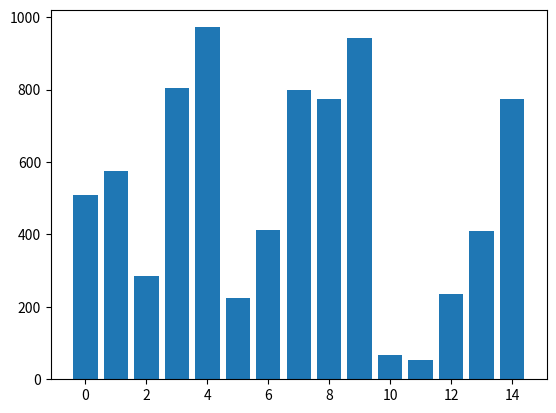
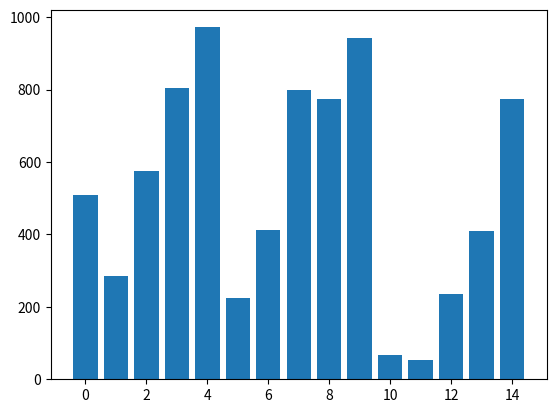
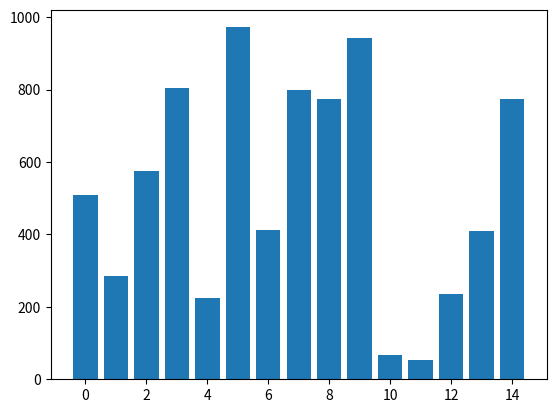
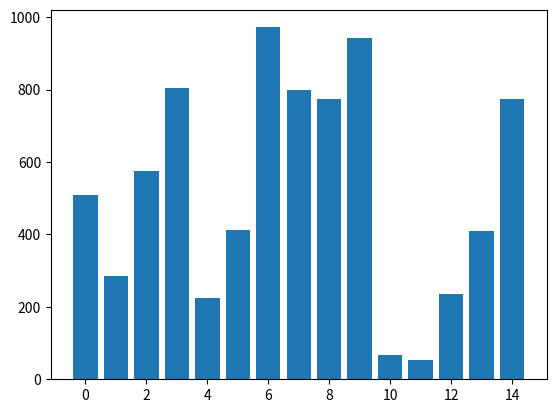
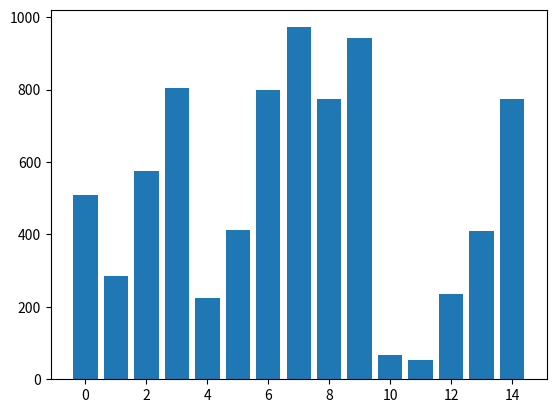
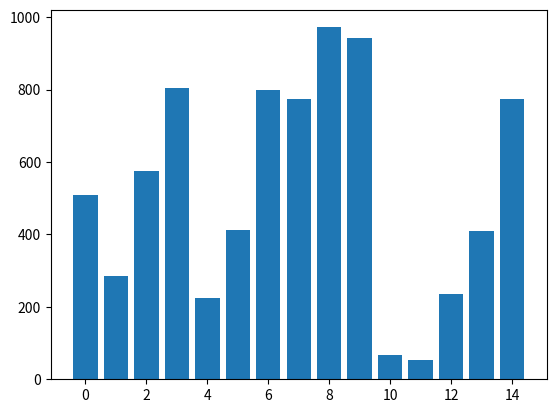
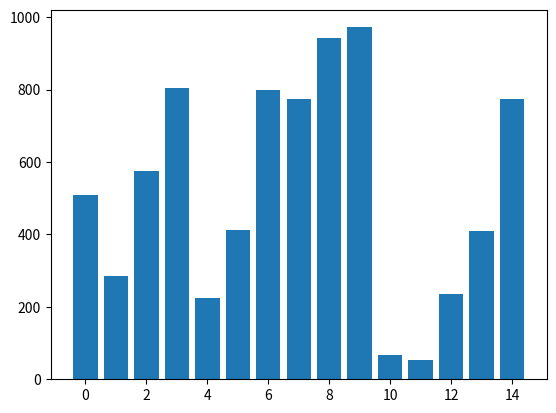
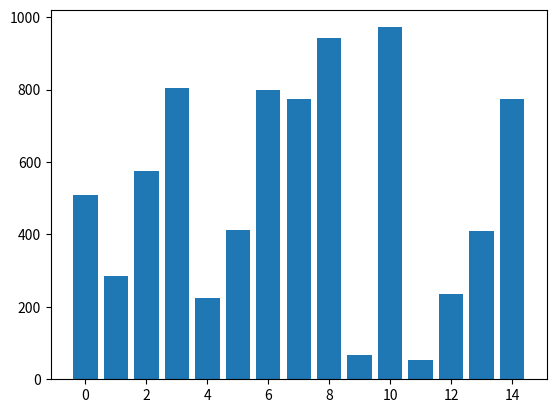
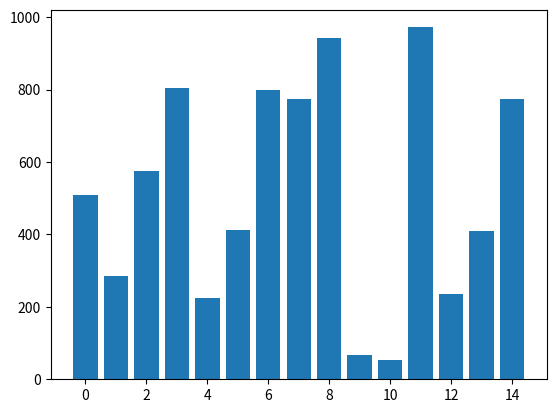
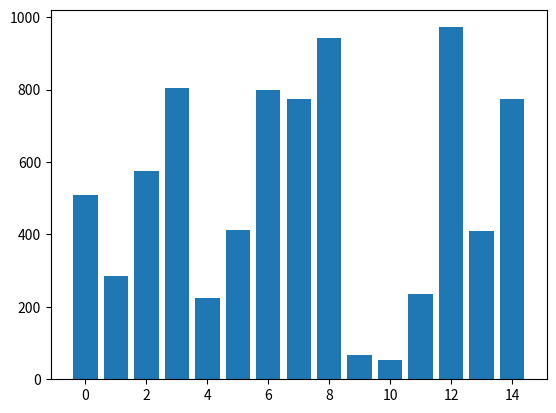
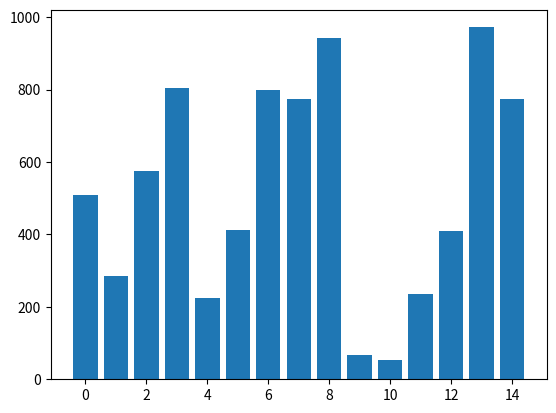
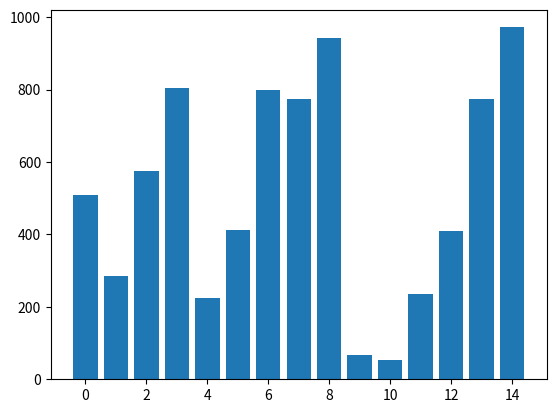
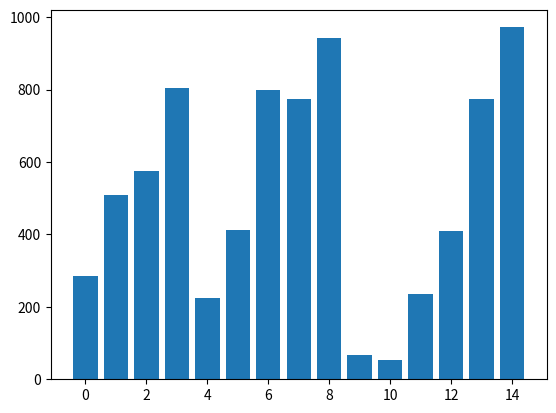
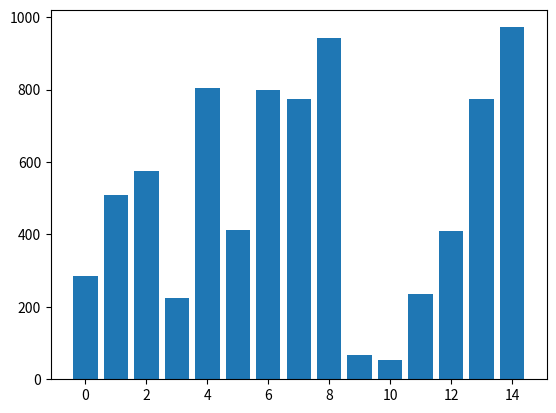
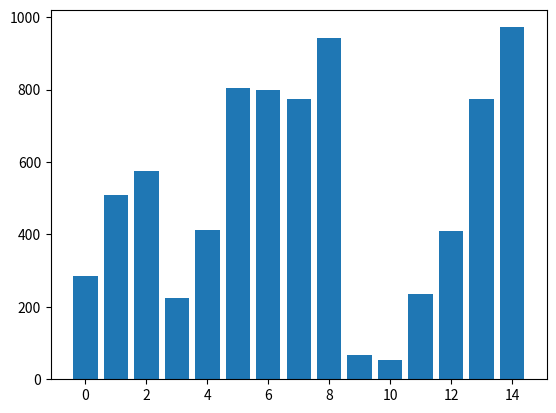
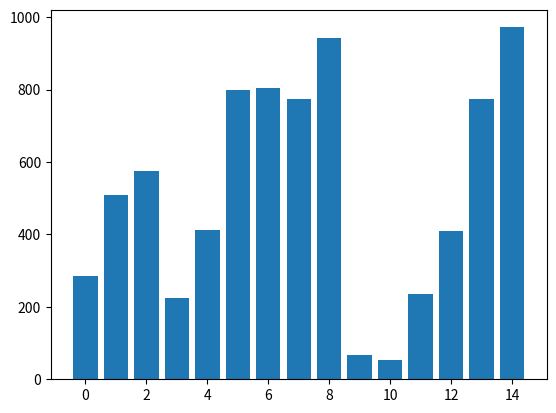

Generate these figures, in order, with matplotlib:
import matplotlib.pyplot as plt
import numpy as np

amount = 15

lst = np.random.randint(0,1000,amount)
x = np.arange(0, amount, 1)

n = len(lst)
for i in range(n):
    for j in range(0, n-i-1):
        plt.bar(x, lst)
        plt.pause(0.01)
        plt.clf()
        if lst[j] > lst[j+1]:
            lst[j], lst[j+1] = lst[j+1], lst[j]

plt.show()
